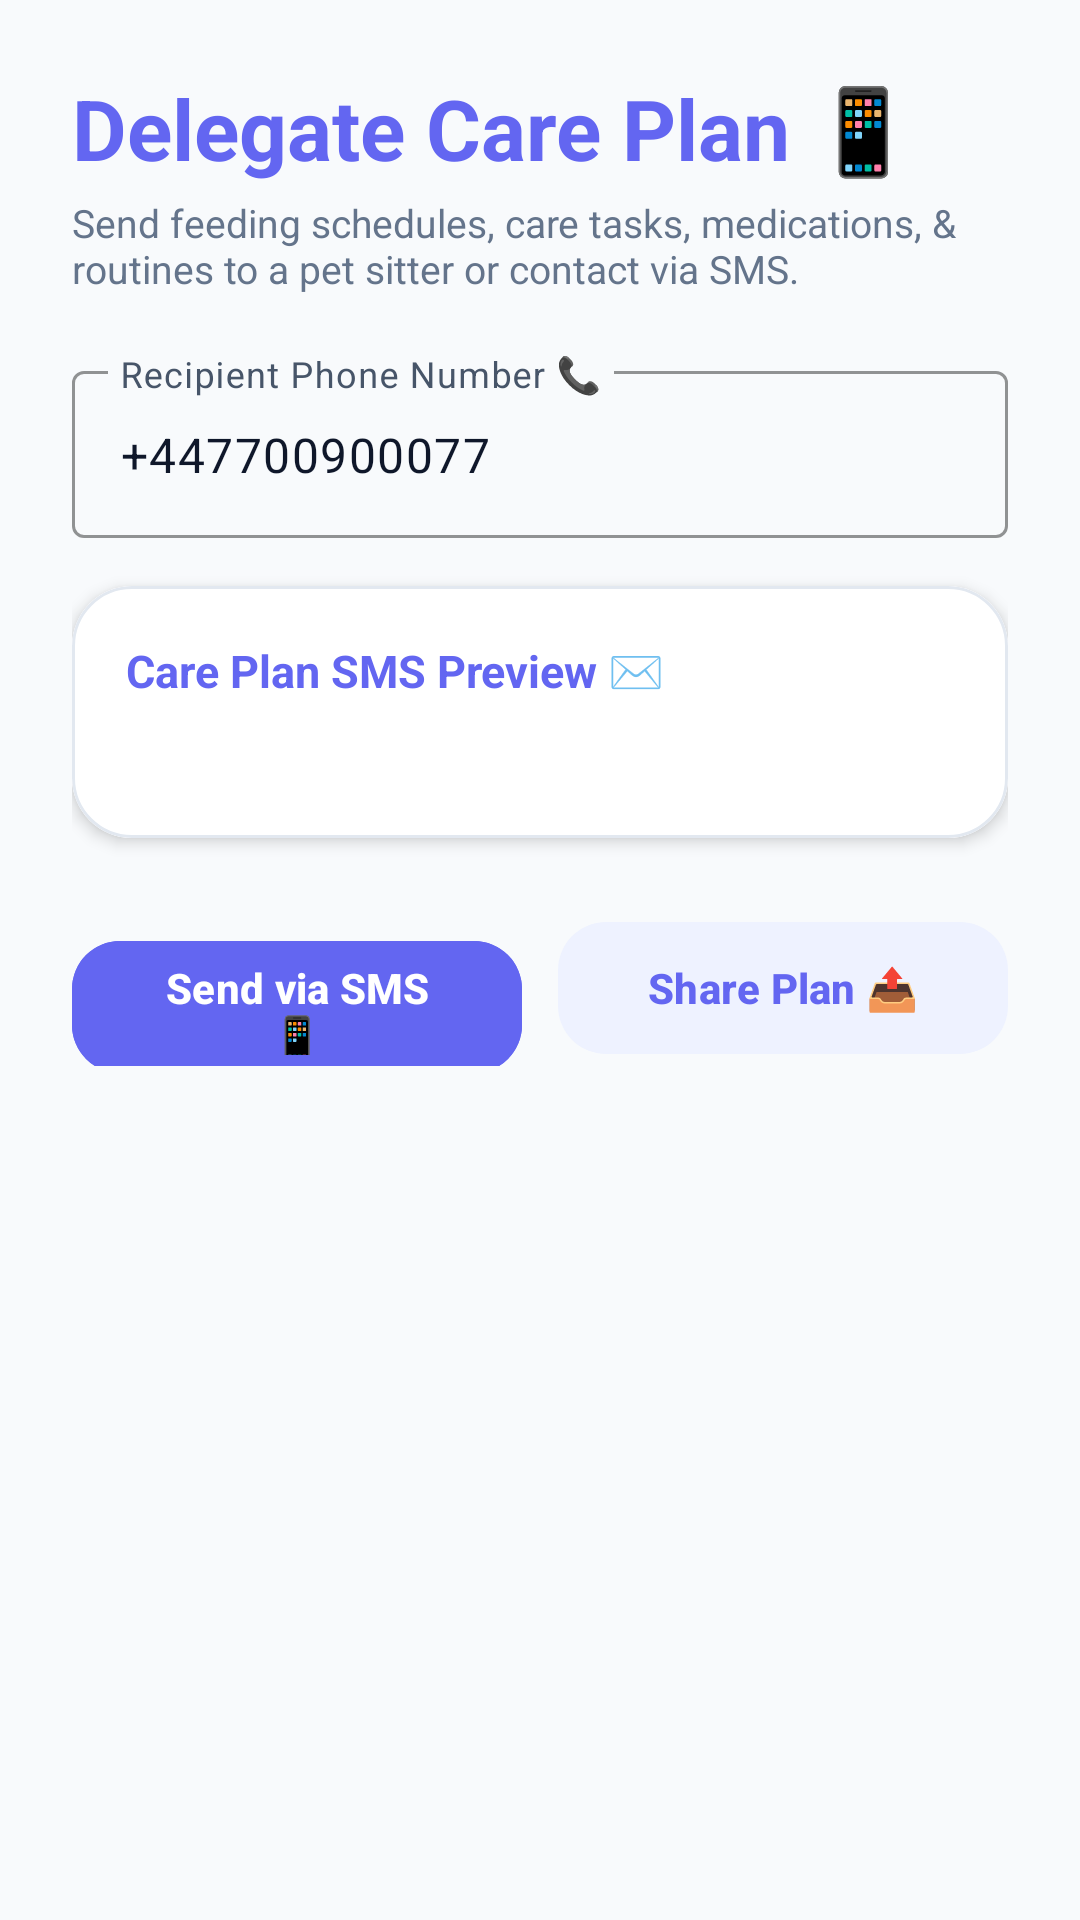

This screen was rendered from an Android layout file. Write that file and the resources it references.
<!-- AndroidManifest.xml: application theme Theme.PetCare -->
<!-- res/layout/fragment_sms_delegation.xml -->
<?xml version="1.0" encoding="utf-8"?>
<ScrollView xmlns:android="http://schemas.android.com/apk/res/android"
    xmlns:app="http://schemas.android.com/apk/res-auto"
    xmlns:tools="http://schemas.android.com/tools"
    android:layout_width="match_parent"
    android:layout_height="match_parent"
    android:background="#F8FAFC"
    android:fillViewport="true">

    <androidx.constraintlayout.widget.ConstraintLayout
        android:layout_width="match_parent"
        android:layout_height="wrap_content"
        android:padding="24dp"
        tools:context=".ui.delegation.SmsDelegationFragment">

        <TextView
            android:id="@+id/tv_sms_title"
            android:layout_width="wrap_content"
            android:layout_height="wrap_content"
            android:text="Delegate Care Plan 📱"
            android:textAppearance="?attr/textAppearanceHeadlineMedium"
            android:textColor="#6366F1"
            android:textStyle="bold"
            app:layout_constraintStart_toStartOf="parent"
            app:layout_constraintTop_toTopOf="parent" />

        <TextView
            android:id="@+id/tv_sms_subtitle"
            android:layout_width="0dp"
            android:layout_height="wrap_content"
            android:layout_marginTop="4dp"
            android:text="Send feeding schedules, care tasks, medications, &amp; routines to a pet sitter or contact via SMS."
            android:textColor="#64748B"
            android:textSize="13sp"
            app:layout_constraintEnd_toEndOf="parent"
            app:layout_constraintStart_toStartOf="parent"
            app:layout_constraintTop_toBottomOf="@id/tv_sms_title" />

        <com.google.android.material.textfield.TextInputLayout
            android:id="@+id/til_recipient_phone"
            style="@style/Widget.Material3.TextInputLayout.OutlinedBox"
            android:layout_width="0dp"
            android:layout_height="wrap_content"
            android:layout_marginTop="20dp"
            android:hint="Recipient Phone Number 📞"
            app:boxStrokeColor="#6366F1"
            app:hintTextColor="#6366F1"
            app:layout_constraintEnd_toEndOf="parent"
            app:layout_constraintStart_toStartOf="parent"
            app:layout_constraintTop_toBottomOf="@id/tv_sms_subtitle">

            <com.google.android.material.textfield.TextInputEditText
                android:id="@+id/et_recipient_phone"
                android:layout_width="match_parent"
                android:layout_height="wrap_content"
                android:inputType="phone"
                android:text="+447700900077" />
        </com.google.android.material.textfield.TextInputLayout>

        
        <com.google.android.material.card.MaterialCardView
            android:id="@+id/card_sms_preview"
            android:layout_width="0dp"
            android:layout_height="wrap_content"
            android:layout_marginTop="16dp"
            app:cardCornerRadius="20dp"
            app:cardElevation="3dp"
            app:strokeWidth="1dp"
            app:strokeColor="#E2E8F0"
            app:layout_constraintEnd_toEndOf="parent"
            app:layout_constraintStart_toStartOf="parent"
            app:layout_constraintTop_toBottomOf="@id/til_recipient_phone">

            <LinearLayout
                android:layout_width="match_parent"
                android:layout_height="wrap_content"
                android:background="#FFFFFF"
                android:orientation="vertical"
                android:padding="18dp">

                <TextView
                    android:layout_width="wrap_content"
                    android:layout_height="wrap_content"
                    android:text="Care Plan SMS Preview ✉️"
                    android:textColor="#6366F1"
                    android:textSize="15sp"
                    android:textStyle="bold" />

                <TextView
                    android:id="@+id/tv_sms_preview_content"
                    android:layout_width="match_parent"
                    android:layout_height="wrap_content"
                    android:layout_marginTop="10dp"
                    android:lineSpacingExtra="3dp"
                    android:textColor="#0F172A"
                    android:textSize="13sp"
                    tools:text="PetCare — Max's Care Plan..." />

            </LinearLayout>

        </com.google.android.material.card.MaterialCardView>

        
        <LinearLayout
            android:id="@+id/layout_sms_actions"
            android:layout_width="0dp"
            android:layout_height="wrap_content"
            android:layout_marginTop="24dp"
            android:orientation="horizontal"
            app:layout_constraintEnd_toEndOf="parent"
            app:layout_constraintStart_toStartOf="parent"
            app:layout_constraintTop_toBottomOf="@id/card_sms_preview">

            <com.google.android.material.button.MaterialButton
                android:id="@+id/btn_send_sms_intent"
                style="@style/Widget.PetCare.Button"
                android:layout_width="0dp"
                android:layout_height="52dp"
                android:layout_marginEnd="6dp"
                android:layout_weight="1"
                android:backgroundTint="#6366F1"
                android:text="Send via SMS 📱"
                android:textSize="14sp"
                android:textStyle="bold"
                app:cornerRadius="16dp" />

            <com.google.android.material.button.MaterialButton
                android:id="@+id/btn_share_general"
                style="@style/Widget.Material3.Button.TonalButton"
                android:layout_width="0dp"
                android:layout_height="52dp"
                android:layout_marginStart="6dp"
                android:layout_weight="1"
                android:text="Share Plan 📤"
                android:textColor="#6366F1"
                android:textSize="14sp"
                android:textStyle="bold"
                app:backgroundTint="#EEF2FF"
                app:cornerRadius="16dp" />
        </LinearLayout>

    </androidx.constraintlayout.widget.ConstraintLayout>
</ScrollView>
<!-- resources referenced by this layout -->
<resources>
  <style name="Widget.PetCare.Button" parent="Widget.Material3.Button">
          <item name="android:minHeight">@dimen/min_touch_target</item>
          <item name="cornerRadius">@dimen/input_corner_radius</item>
      </style>
  <style name="Theme.PetCare" parent="Theme.Material3.DayNight.NoActionBar">
          
          <item name="colorPrimary">@color/md_theme_light_primary</item>
          <item name="colorOnPrimary">@color/md_theme_light_onPrimary</item>
          <item name="colorPrimaryContainer">@color/md_theme_light_primaryContainer</item>
          <item name="colorOnPrimaryContainer">@color/md_theme_light_onPrimaryContainer</item>
  
          
          <item name="colorSecondary">@color/md_theme_light_secondary</item>
          <item name="colorOnSecondary">@color/md_theme_light_onSecondary</item>
          <item name="colorSecondaryContainer">@color/md_theme_light_secondaryContainer</item>
          <item name="colorOnSecondaryContainer">@color/md_theme_light_onSecondaryContainer</item>
  
          
          <item name="colorTertiary">@color/md_theme_light_tertiary</item>
          <item name="colorOnTertiary">@color/md_theme_light_onTertiary</item>
          <item name="colorTertiaryContainer">@color/md_theme_light_tertiaryContainer</item>
          <item name="colorOnTertiaryContainer">@color/md_theme_light_onTertiaryContainer</item>
  
          
          <item name="android:colorBackground">@color/md_theme_light_background</item>
          <item name="colorOnBackground">@color/md_theme_light_onBackground</item>
          <item name="colorSurface">@color/md_theme_light_surface</item>
          <item name="colorOnSurface">@color/md_theme_light_onSurface</item>
          <item name="colorSurfaceVariant">@color/md_theme_light_surfaceVariant</item>
          <item name="colorOnSurfaceVariant">@color/md_theme_light_onSurfaceVariant</item>
  
          
          <item name="android:statusBarColor">@color/md_theme_light_surface</item>
          <item name="android:windowLightStatusBar">true</item>
      </style>
  <dimen name="min_touch_target">48dp</dimen>
  <dimen name="input_corner_radius">12dp</dimen>
  <color name="md_theme_light_primary">#6366F1</color>
  <color name="md_theme_light_onPrimary">#FFFFFF</color>
  <color name="md_theme_light_primaryContainer">#EEF2FF</color>
  <color name="md_theme_light_onPrimaryContainer">#312E81</color>
  <color name="md_theme_light_secondary">#FF6B6B</color>
  <color name="md_theme_light_onSecondary">#FFFFFF</color>
  <color name="md_theme_light_secondaryContainer">#FFE4E6</color>
  <color name="md_theme_light_onSecondaryContainer">#9F1239</color>
  <color name="md_theme_light_tertiary">#10B981</color>
  <color name="md_theme_light_onTertiary">#FFFFFF</color>
  <color name="md_theme_light_tertiaryContainer">#D1FAE5</color>
  <color name="md_theme_light_onTertiaryContainer">#065F46</color>
  <color name="md_theme_light_background">#F8FAFC</color>
  <color name="md_theme_light_onBackground">#0F172A</color>
  <color name="md_theme_light_surface">#FFFFFF</color>
  <color name="md_theme_light_onSurface">#0F172A</color>
  <color name="md_theme_light_surfaceVariant">#F1F5F9</color>
  <color name="md_theme_light_onSurfaceVariant">#475569</color>
</resources>
